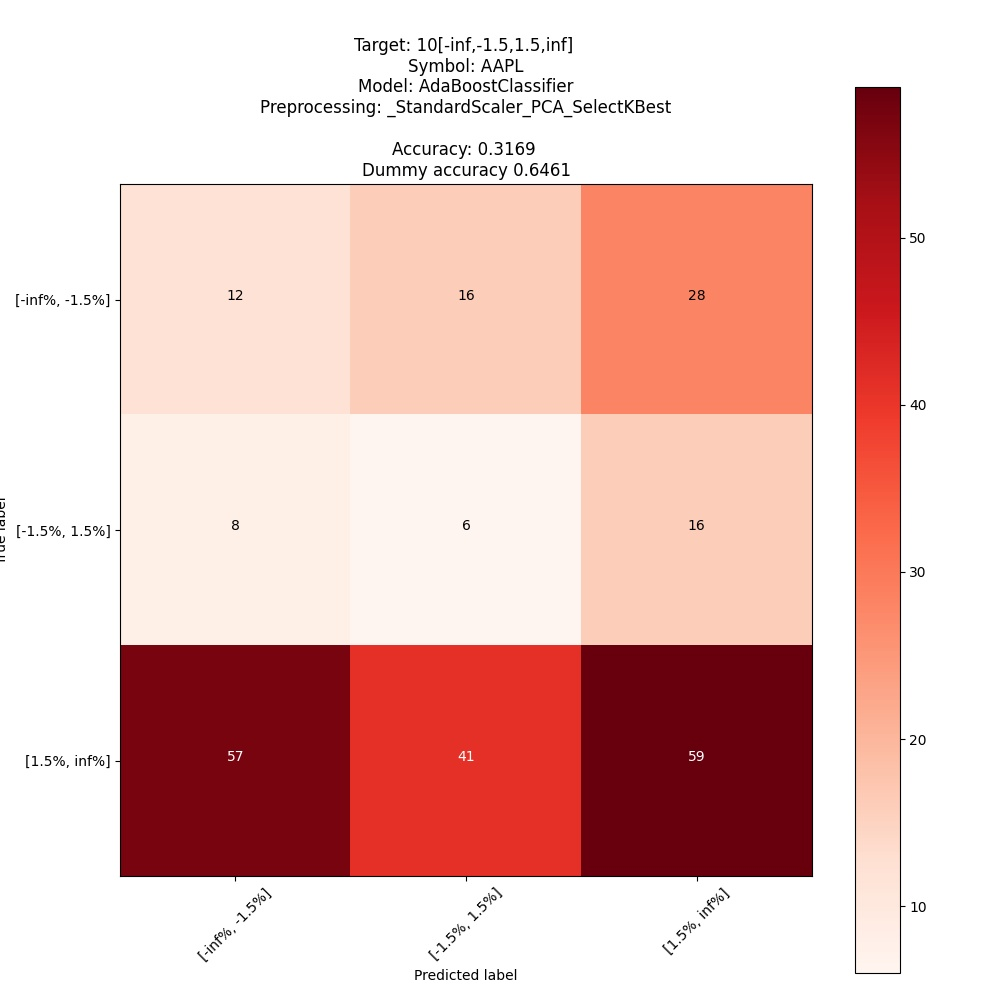

Values plotted in this chart, from the file beside it:
; pred: [-inf%, -1.5%]; pred: [-1.5%, 1.5%]; pred: [1.5%, inf%]
true: [-inf%, -1.5%]; 12; 16; 28
true: [-1.5%, 1.5%]; 8; 6; 16
true: [1.5%, inf%]; 57; 41; 59
